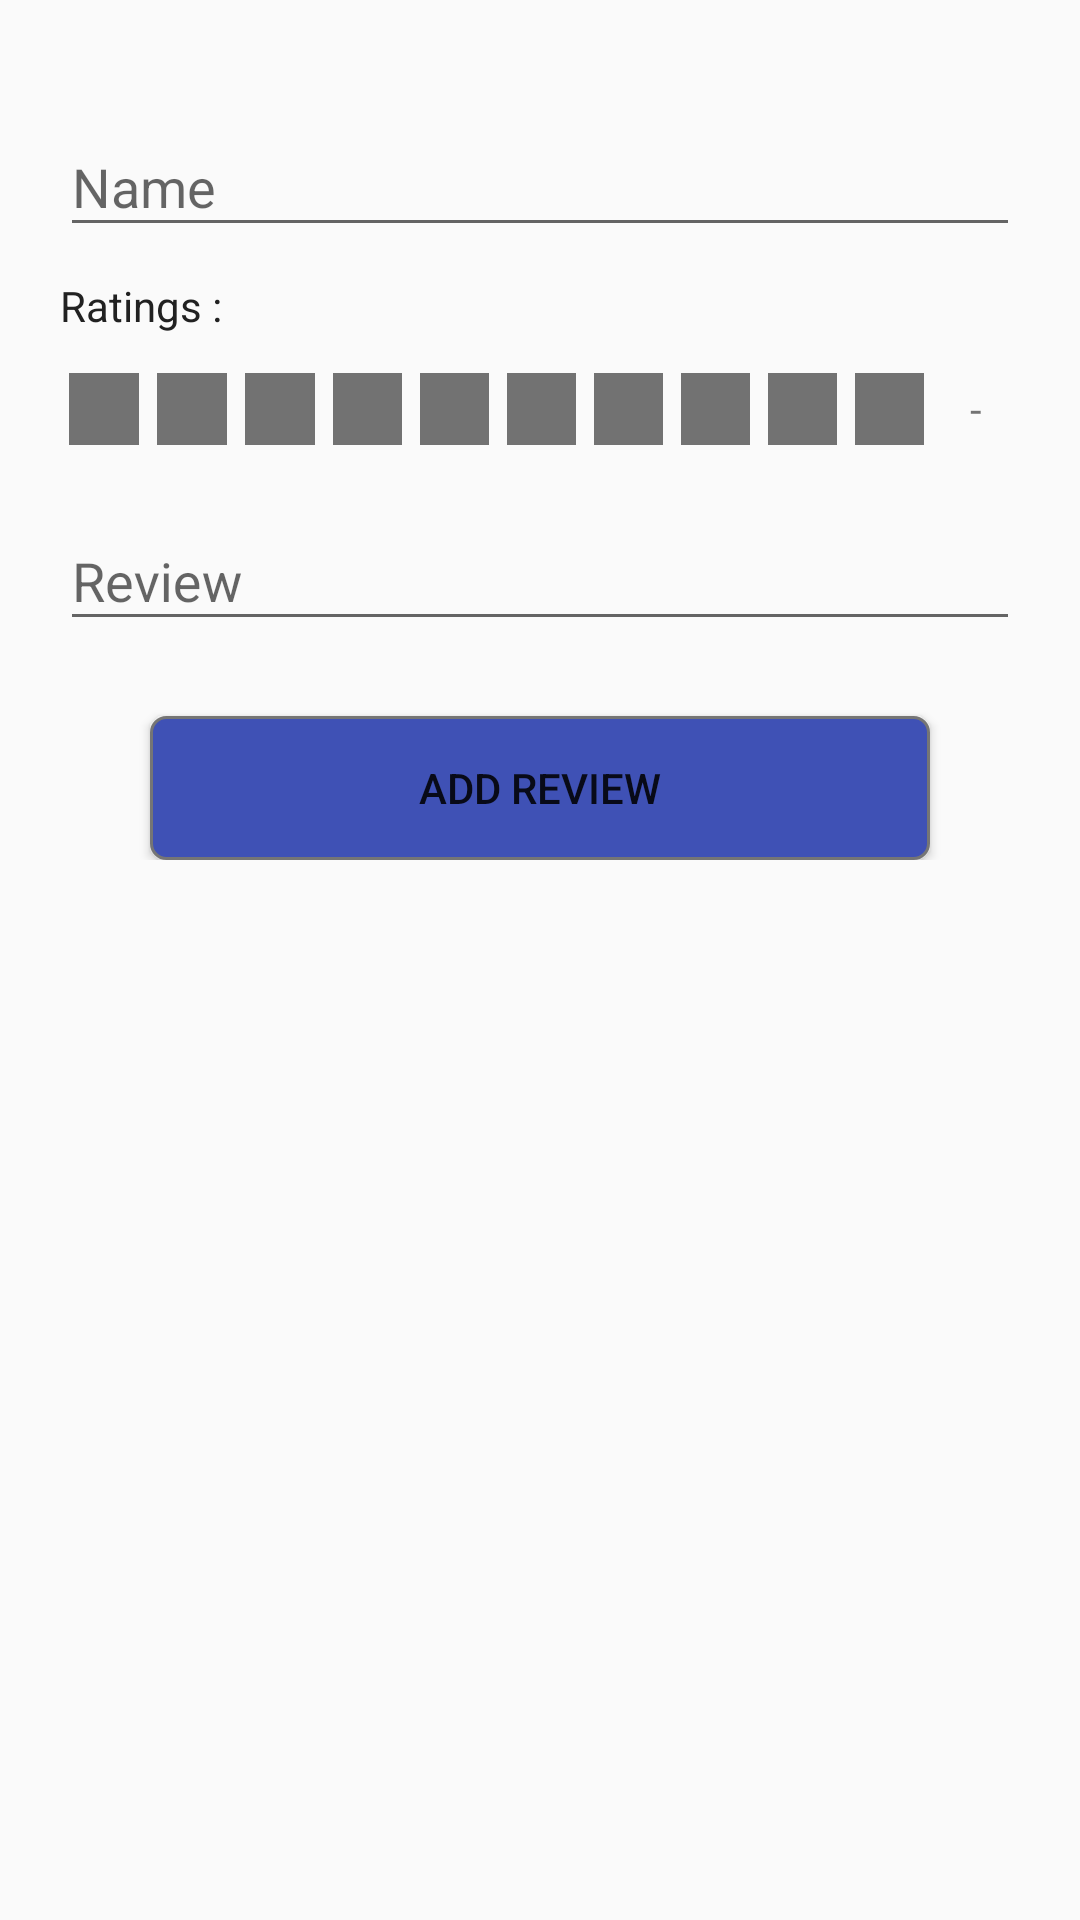

Write the Android layout XML for this screen, with the resource values it uses.
<!-- AndroidManifest.xml: application theme AppTheme -->
<!-- res/layout/content_add_review.xml -->
<ScrollView xmlns:android="http://schemas.android.com/apk/res/android"
    xmlns:app="http://schemas.android.com/apk/res-auto"
    xmlns:tools="http://schemas.android.com/tools"
    android:id="@+id/scrollView"
    android:layout_width="match_parent"
    android:layout_height="match_parent"
    android:background="@color/colorLightBG"
    app:layout_behavior="@string/appbar_scrolling_view_behavior">

    <LinearLayout
        android:layout_width="match_parent"
        android:layout_height="match_parent"
        android:orientation="vertical"
        android:paddingTop="30dp">

        <android.support.design.widget.TextInputLayout
            android:layout_width="match_parent"
            android:layout_height="wrap_content">

            <EditText
                android:id="@+id/editCustomerName"
                android:layout_width="match_parent"
                android:layout_height="wrap_content"
                android:layout_marginEnd="20dp"
                android:layout_marginLeft="20dp"
                android:layout_marginRight="20dp"
                android:layout_marginStart="20dp"
                android:hint="Name" />

        </android.support.design.widget.TextInputLayout>

        <TextView
            android:layout_width="wrap_content"
            android:layout_height="wrap_content"
            android:layout_marginEnd="20dp"
            android:layout_marginLeft="20dp"
            android:layout_marginRight="20dp"
            android:layout_marginStart="20dp"
            android:layout_marginTop="10dp"
            android:text="Ratings :"
            android:textColor="@color/colorPrimaryText" />

        <LinearLayout
            android:layout_width="match_parent"
            android:layout_height="30dp"
            android:layout_marginBottom="10dp"
            android:layout_marginEnd="20dp"
            android:layout_marginLeft="20dp"
            android:layout_marginRight="20dp"
            android:layout_marginStart="20dp"
            android:layout_marginTop="10dp"
            android:orientation="horizontal">

            <ImageView
                android:id="@+id/image10"
                android:layout_width="match_parent"
                android:layout_height="match_parent"
                android:layout_margin="3dp"
                android:layout_weight="1"
                android:background="@color/colorSecondaryText" />

            <ImageView
                android:id="@+id/image20"
                android:layout_width="match_parent"
                android:layout_height="match_parent"
                android:layout_margin="3dp"
                android:layout_weight="1"
                android:background="@color/colorSecondaryText" />

            <ImageView
                android:id="@+id/image30"
                android:layout_width="match_parent"
                android:layout_height="match_parent"
                android:layout_margin="3dp"
                android:layout_weight="1"
                android:background="@color/colorSecondaryText" />

            <ImageView
                android:id="@+id/image40"
                android:layout_width="match_parent"
                android:layout_height="match_parent"
                android:layout_margin="3dp"
                android:layout_weight="1"
                android:background="@color/colorSecondaryText" />

            <ImageView
                android:id="@+id/image50"
                android:layout_width="match_parent"
                android:layout_height="match_parent"
                android:layout_margin="3dp"
                android:layout_weight="1"
                android:background="@color/colorSecondaryText" />

            <ImageView
                android:id="@+id/image60"
                android:layout_width="match_parent"
                android:layout_height="match_parent"
                android:layout_margin="3dp"
                android:layout_weight="1"
                android:background="@color/colorSecondaryText" />

            <ImageView
                android:id="@+id/image70"
                android:layout_width="match_parent"
                android:layout_height="match_parent"
                android:layout_margin="3dp"
                android:layout_weight="1"
                android:background="@color/colorSecondaryText" />

            <ImageView
                android:id="@+id/image80"
                android:layout_width="match_parent"
                android:layout_height="match_parent"
                android:layout_margin="3dp"
                android:layout_weight="1"
                android:background="@color/colorSecondaryText" />

            <ImageView
                android:id="@+id/image90"
                android:layout_width="match_parent"
                android:layout_height="match_parent"
                android:layout_margin="3dp"
                android:layout_weight="1"
                android:background="@color/colorSecondaryText" />

            <ImageView
                android:id="@+id/image100"
                android:layout_width="match_parent"
                android:layout_height="match_parent"
                android:layout_margin="3dp"
                android:layout_weight="1"
                android:background="@color/colorSecondaryText" />

            <LinearLayout
                android:layout_width="match_parent"
                android:layout_height="match_parent"
                android:layout_margin="3dp"
                android:layout_weight="1"
                android:orientation="horizontal">

                <TextView
                    android:id="@+id/textRatings"
                    android:layout_width="match_parent"
                    android:layout_height="match_parent"
                    android:gravity="center"
                    android:text="-" />
            </LinearLayout>

        </LinearLayout>

        <android.support.design.widget.TextInputLayout
            android:layout_width="match_parent"
            android:layout_height="wrap_content">

            <EditText
                android:id="@+id/editReview"
                android:layout_width="match_parent"
                android:layout_height="wrap_content"
                android:layout_marginEnd="20dp"
                android:layout_marginLeft="20dp"
                android:layout_marginRight="20dp"
                android:layout_marginStart="20dp"
                android:hint="Review" />

        </android.support.design.widget.TextInputLayout>


        <Button
            android:id="@+id/addreview"
            android:layout_width="match_parent"
            android:layout_height="wrap_content"
            android:layout_marginLeft="50dp"
            android:layout_marginRight="50dp"
            android:layout_marginTop="25dp"
            android:background="@drawable/button_rounded"
            android:onClick="submit"
            android:text="Add Review" />

    </LinearLayout>

</ScrollView>
<!-- resources referenced by this layout -->
<resources>
  <color name="colorLightBG">#FAFAFA</color>
  <color name="colorPrimaryText">#212121</color>
  <color name="colorSecondaryText">#727272</color>
  <!-- drawable button_rounded (drawable) -->
  <?xml version="1.0" encoding="utf-8" ?>
  <shape xmlns:android="http://schemas.android.com/apk/res/android"
      android:shape="rectangle"
      android:thickness="1dp">
      <stroke
          android:width="1dp"
          android:color="#757575" />
      <corners android:radius="5dp" />
      <gradient
          android:angle="90"
          android:endColor="?attr/colorPrimary"
          android:startColor="?attr/colorPrimary"
          android:type="linear" />
  </shape>
  <style name="AppTheme" parent="Theme.AppCompat.Light.NoActionBar">
          
          <item name="colorPrimary">@color/colorPrimary</item>
          <item name="colorPrimaryDark">@color/colorPrimaryDark</item>
          <item name="colorAccent">@color/colorAccent</item>
  
      </style>
  <color name="colorPrimary">#3F51B5</color>
  <color name="colorPrimaryDark">#303F9F</color>
  <color name="colorAccent">#FF4081</color>
</resources>
